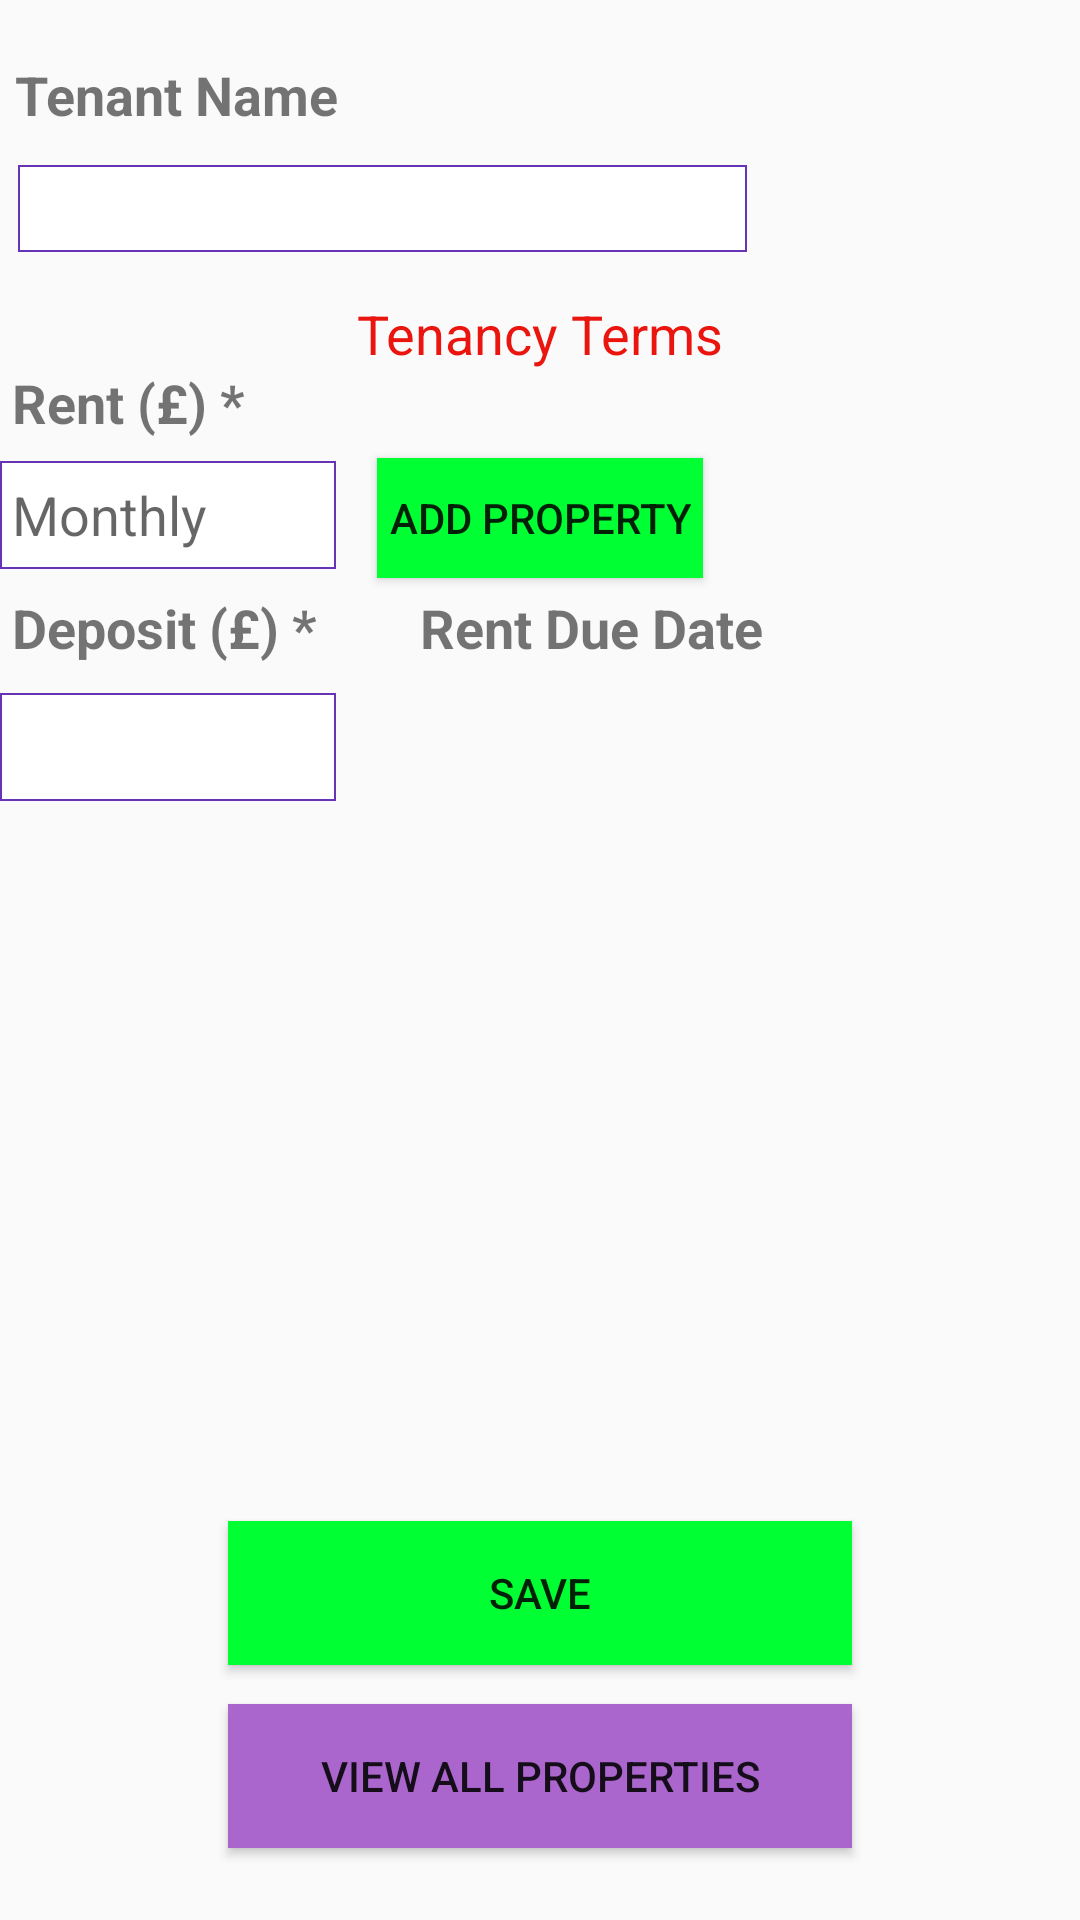

Write the Android layout XML for this screen, with the resource values it uses.
<!-- AndroidManifest.xml: application theme AppTheme -->
<!-- res/layout/activity_add_tenant.xml -->
<?xml version="1.0" encoding="utf-8"?>
<RelativeLayout xmlns:android="http://schemas.android.com/apk/res/android"
    xmlns:app="http://schemas.android.com/apk/res-auto"
    xmlns:tools="http://schemas.android.com/tools"
    android:layout_width="match_parent"
    android:layout_height="match_parent"
    tools:context=".AddTenantActivity">

    <LinearLayout
        android:layout_width="fill_parent"
        android:layout_height="match_parent"
        android:layout_alignParentStart="true"
        android:layout_alignParentTop="true"
        android:paddingLeft="20dp"
        android:paddingRight="20dp"
        android:paddingTop="60dp">

    </LinearLayout>

    <TextView
        android:layout_width="wrap_content"
        android:layout_height="wrap_content"
        android:layout_above="@+id/input_layout_name"
        android:layout_alignParentStart="true"
        android:layout_marginBottom="-44dp"
        android:layout_marginLeft="5dp"
        android:paddingTop="5dp"
        android:text="Tenant Name"
        android:textSize="18dp"
        android:textStyle="bold" />

    <android.support.design.widget.TextInputLayout
        android:id="@+id/input_layout_name"
        android:layout_width="250dp"
        android:layout_height="40dp"
        android:layout_alignParentStart="true"
        android:layout_alignParentTop="true"
        android:layout_marginTop="44dp">

        <EditText
            android:id="@+id/tenant_name_edittext"
            android:layout_width="243dp"
            android:layout_height="match_parent"
            android:layout_marginLeft="6dp"
            android:background="@drawable/rounded_edit_text"
            android:paddingLeft="4dp"
            android:text="" />

    </android.support.design.widget.TextInputLayout>

    <TextView
        android:layout_width="wrap_content"
        android:layout_height="wrap_content"
        android:layout_alignParentTop="true"
        android:layout_centerHorizontal="true"
        android:layout_marginTop="95dp"
        android:paddingTop="4dp"
        android:text="Tenancy Terms"
        android:textColor="@color/colorRed"
        android:textSize="18dp" />


    <TextView
        android:id="@+id/textView9"
        android:layout_width="wrap_content"
        android:layout_height="wrap_content"
        android:layout_alignParentStart="true"
        android:layout_alignParentTop="true"
        android:layout_marginLeft="4dp"
        android:layout_marginTop="190dp"
        android:paddingTop="7dp"
        android:text="Deposit (£) *"
        android:textSize="18dp"
        android:textStyle="bold" />


    <TextView
        android:layout_width="wrap_content"
        android:layout_height="wrap_content"
        android:layout_alignParentStart="true"
        android:layout_alignParentTop="true"
        android:layout_marginTop="122dp"
        android:paddingLeft="4dp"
        android:text="Rent (£) * "
        android:textSize="18dp"
        android:textStyle="bold" />

    <TextView
        android:layout_width="wrap_content"
        android:layout_height="wrap_content"
        android:layout_alignBottom="@+id/textView9"
        android:layout_alignStart="@+id/null"
        android:layout_marginLeft="140dp"
        android:layout_marginTop="190dp"
        android:text="Rent Due Date"
        android:textSize="18dp"
        android:textStyle="bold" />

    <EditText
        android:id="@+id/deposit_add_prop"
        android:layout_width="112dp"
        android:layout_height="36dp"
        android:layout_alignParentStart="true"
        android:layout_alignParentTop="true"
        android:layout_marginTop="231dp"
        android:layout_weight="1"
        android:background="@drawable/rounded_edit_text"
        android:ems="10"
        android:inputType="numberDecimal"
        android:paddingLeft="4dp" />

    <EditText
        android:id="@+id/rent_add_prop2"
        android:layout_width="112dp"
        android:layout_height="36dp"
        android:layout_above="@+id/textView9"
        android:layout_alignParentStart="true"
        android:layout_marginBottom="-190dp"
        android:layout_weight="1"
        android:background="@drawable/rounded_edit_text"
        android:ems="10"
        android:hint="Monthly"
        android:inputType="numberDecimal"
        android:paddingLeft="4dp" />

    <Button
        android:id="@+id/tenant_add_new_prop_btn"
        android:layout_width="wrap_content"
        android:layout_height="40dp"
        android:layout_above="@+id/textView9"
        android:layout_centerHorizontal="true"
        android:layout_marginBottom="-193dp"
        android:layout_weight="1"
        android:background="@color/green"
        android:padding="4dp"
        android:text="Add Property" />

    <Button
        android:id="@+id/prop_button_save2"
        android:layout_width="208dp"
        android:layout_height="wrap_content"
        android:layout_alignParentBottom="true"
        android:layout_centerHorizontal="true"
        android:layout_marginBottom="85dp"
        android:layout_weight="1"
        android:background="@color/green"
        android:text="Save" />

    <Button
            android:id="@+id/view_all_properties_button"
            android:layout_width="208dp"
            android:layout_height="wrap_content"
            android:layout_alignParentBottom="true"
            android:layout_centerHorizontal="true"
            android:layout_marginBottom="24dp"
            android:layout_weight="1"
            android:background="@android:color/holo_purple"
            android:text="View All Properties" />


    </RelativeLayout>
<!-- resources referenced by this layout -->
<resources>
  <color name="colorRed">#e9150e</color>
  <color name="green">#FF00FF33</color>
  <!-- drawable rounded_edit_text (drawable) -->
  <?xml version="1.0" encoding="utf-8"?>
  <shape xmlns:android="http://schemas.android.com/apk/res/android"
      android:shape="rectangle" android:padding="15dp">
      <solid android:color="#FFFFFF"/>
      <corners
          android:bottomRightRadius="0dp"
          android:bottomLeftRadius="0dp"
          android:topLeftRadius="0dp"
          android:topRightRadius="0dp"/>
      <stroke android:width="0.5dip" android:color="@color/colorPrimary" />
  </shape>
  <style name="AppTheme" parent="Base.Theme.AppCompat.Light.DarkActionBar">
          
          <item name="colorPrimary">@color/colorPrimary</item>
          <item name="colorPrimaryDark">@color/colorPrimaryDark</item>
          <item name="colorAccent">@color/colorAccent</item>
      </style>
  <color name="colorPrimary">#6733b7</color>
  <color name="colorPrimaryDark">#512da7</color>
  <color name="colorAccent">#ff5121</color>
</resources>
